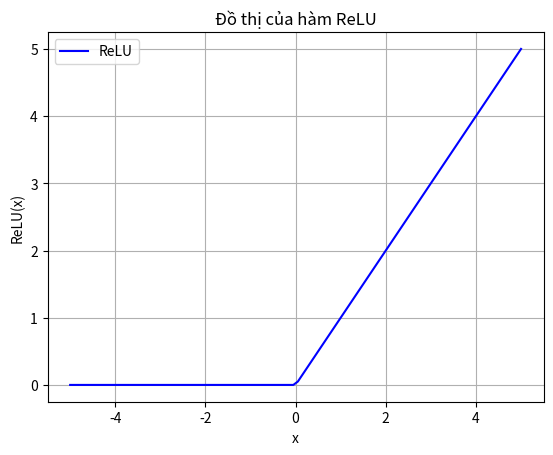

This figure's Python source:
import numpy as np
import matplotlib.pyplot as plt

# Hàm ReLU
def relu(x):
    return np.maximum(0, x)

# Tạo dữ liệu cho trục x
x = np.linspace(-5, 5, 100)

# Tính giá trị của hàm ReLU cho mỗi giá trị của x
y = relu(x)

# Vẽ đồ thị
plt.plot(x, y, label='ReLU', color='b')
plt.xlabel('x')
plt.ylabel('ReLU(x)')
plt.title('Đồ thị của hàm ReLU')
plt.grid(True)
plt.legend()
plt.show()
